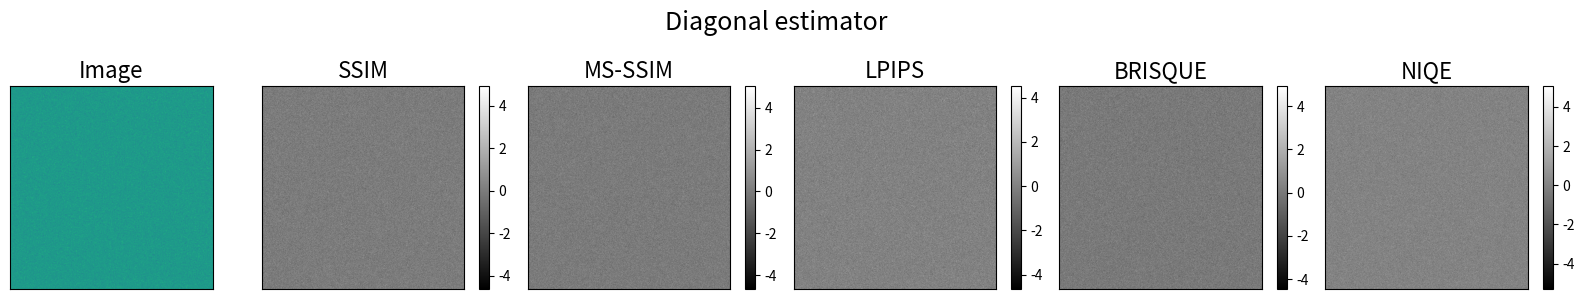

Write the Python code that produced this figure.
import matplotlib.pyplot as plt
import numpy as np

top=0.673
bottom=0.061
left=0.009
right=0.983
hspace=0.2
wspace=0.0

plt.figure(figsize=(16.5, 3))
plt.subplots_adjust(top=top, bottom=bottom, left=left, right=right, hspace=hspace, wspace=wspace)

fig_plots = np.random.randn(6, 1024, 1024)

plt.subplot(1, 6, 1)
im = plt.imshow(fig_plots[0])
plt.title('Image', fontsize=16)
plt.xticks([])
plt.yticks([])

plt.subplot(1, 6, 2)
plt.imshow(fig_plots[1], cmap='gray')
plt.title('SSIM', fontsize=16)
plt.xticks([])
plt.yticks([])
plt.colorbar()

plt.subplot(1, 6, 3)
plt.imshow(fig_plots[2], cmap='gray')
plt.title('MS-SSIM', fontsize=16)
plt.xticks([])
plt.yticks([])
plt.colorbar()

plt.subplot(1, 6, 5)
plt.imshow(fig_plots[3], cmap='gray')
plt.title('BRISQUE', fontsize=16)
plt.xticks([])
plt.yticks([])
plt.colorbar()

plt.subplot(1, 6, 4)
plt.imshow(fig_plots[4], cmap='gray')
plt.title('LPIPS', fontsize=16)
plt.xticks([])
plt.yticks([])
plt.colorbar()

plt.subplot(1, 6, 6)
plt.imshow(fig_plots[5], cmap='gray')
plt.title('NIQE', fontsize=16)
plt.xticks([])
plt.yticks([])
plt.colorbar()

plt.suptitle('Diagonal estimator', fontsize=18)

plt.tight_layout()

plt.show()